6-way image classification set "data" from GitHub (ysnni2/PhotoTrip); label vocabulary: beach, city, culture, festival, food, nature.

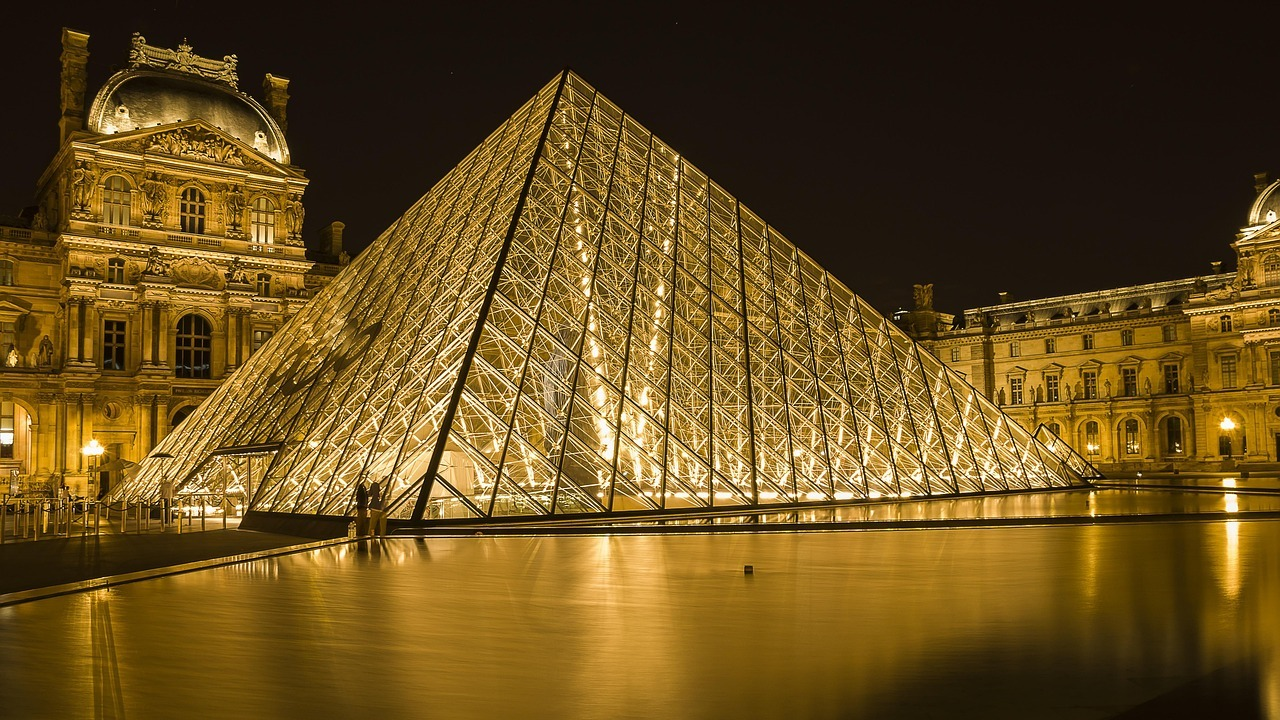
Label: culture

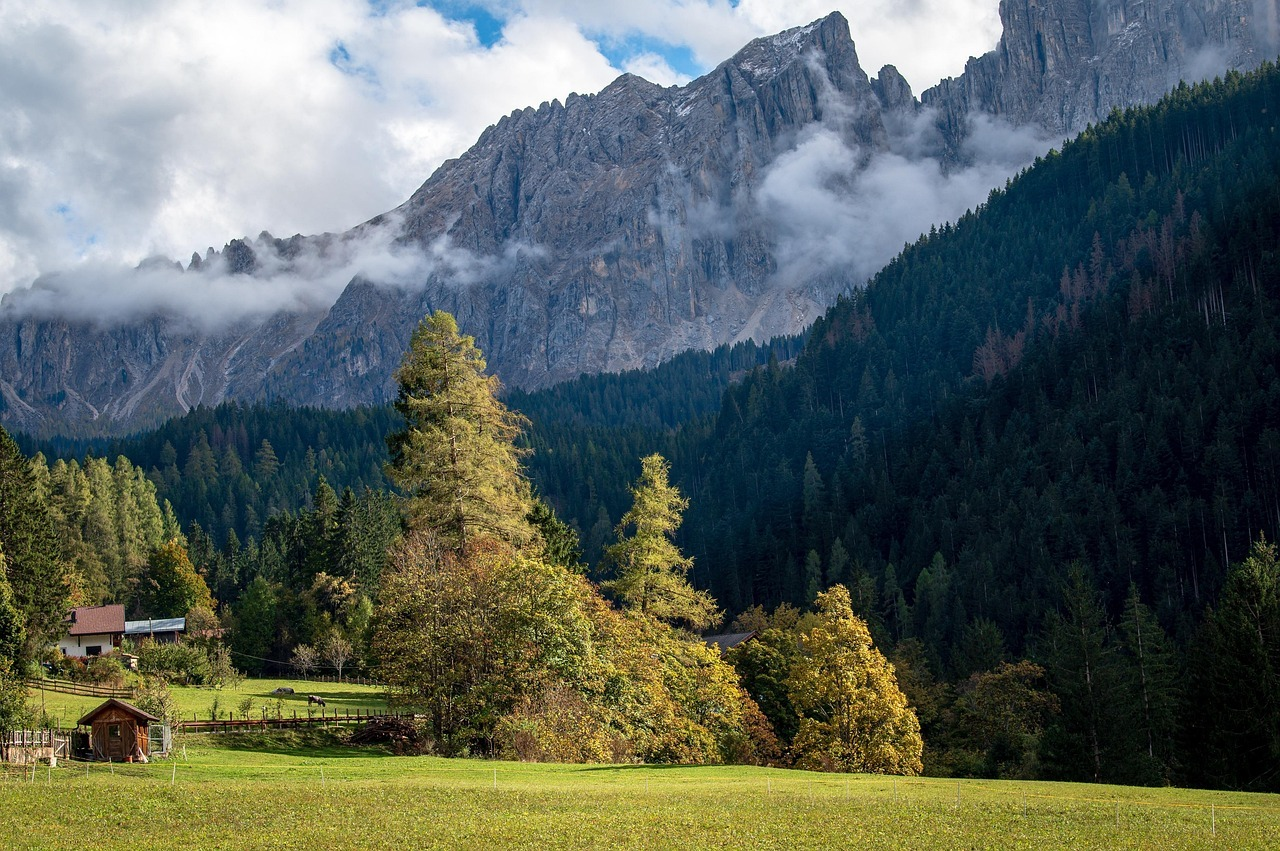
Label: nature

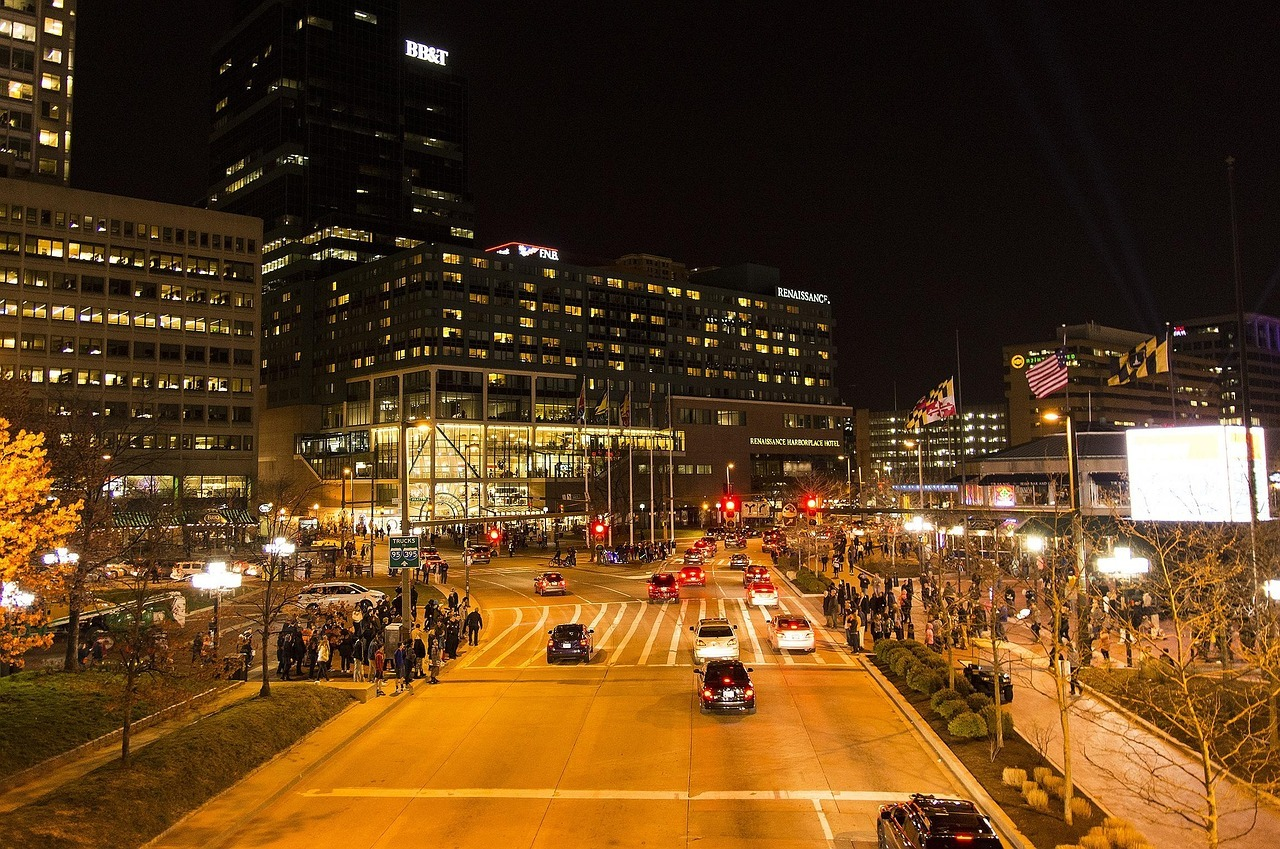
Label: city

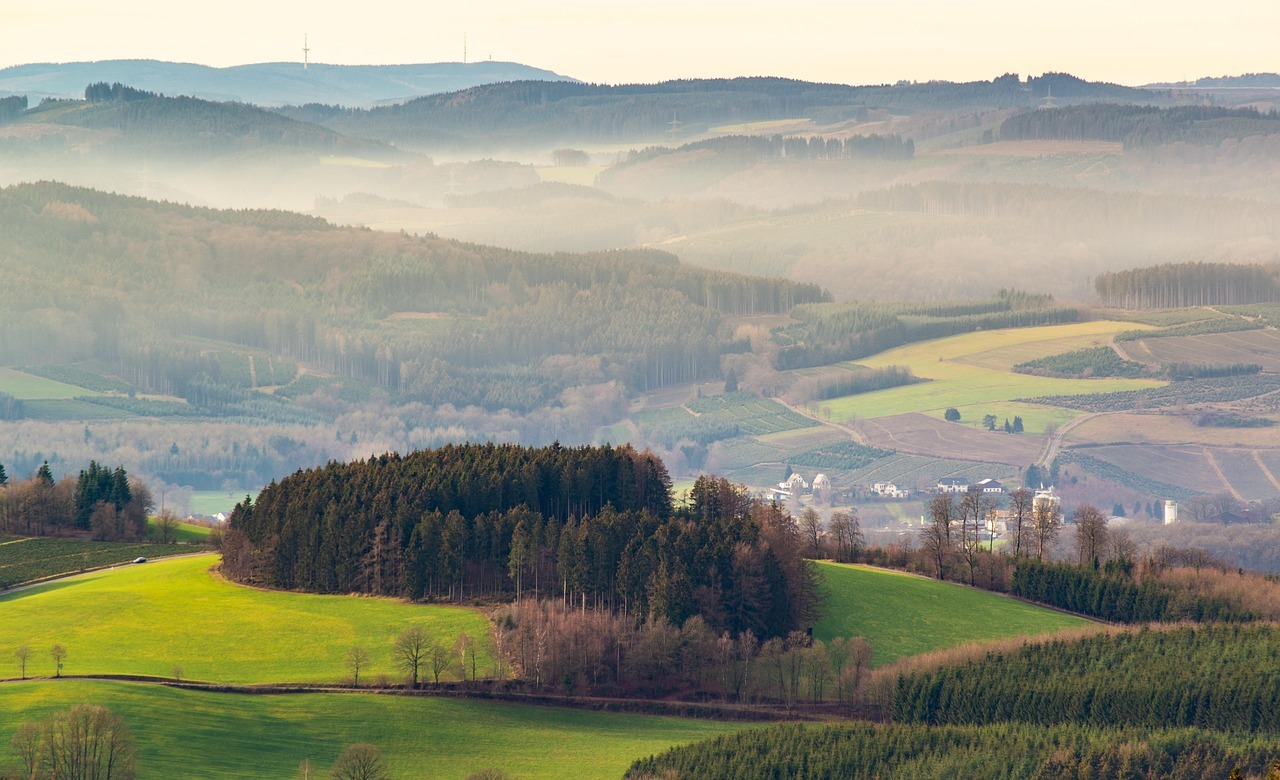
Label: nature

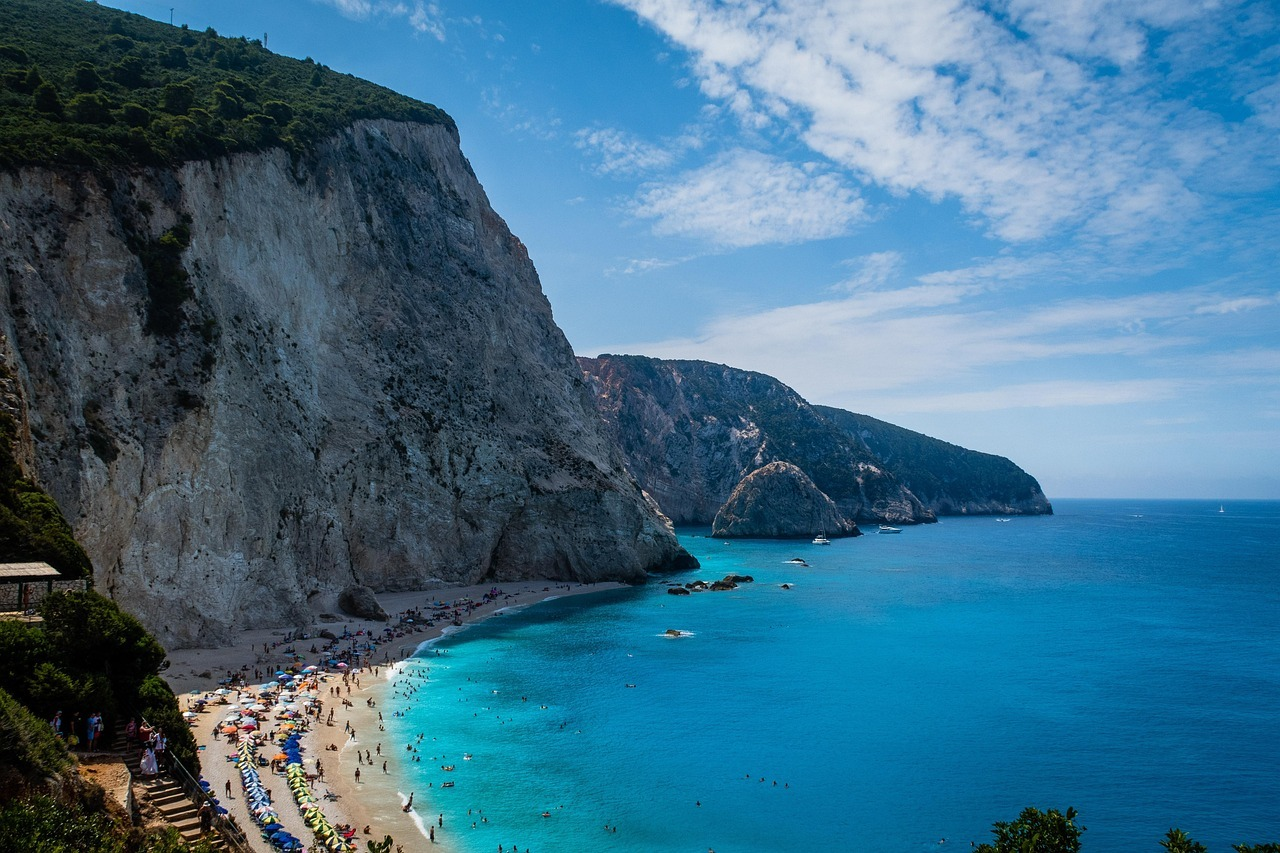
Label: beach

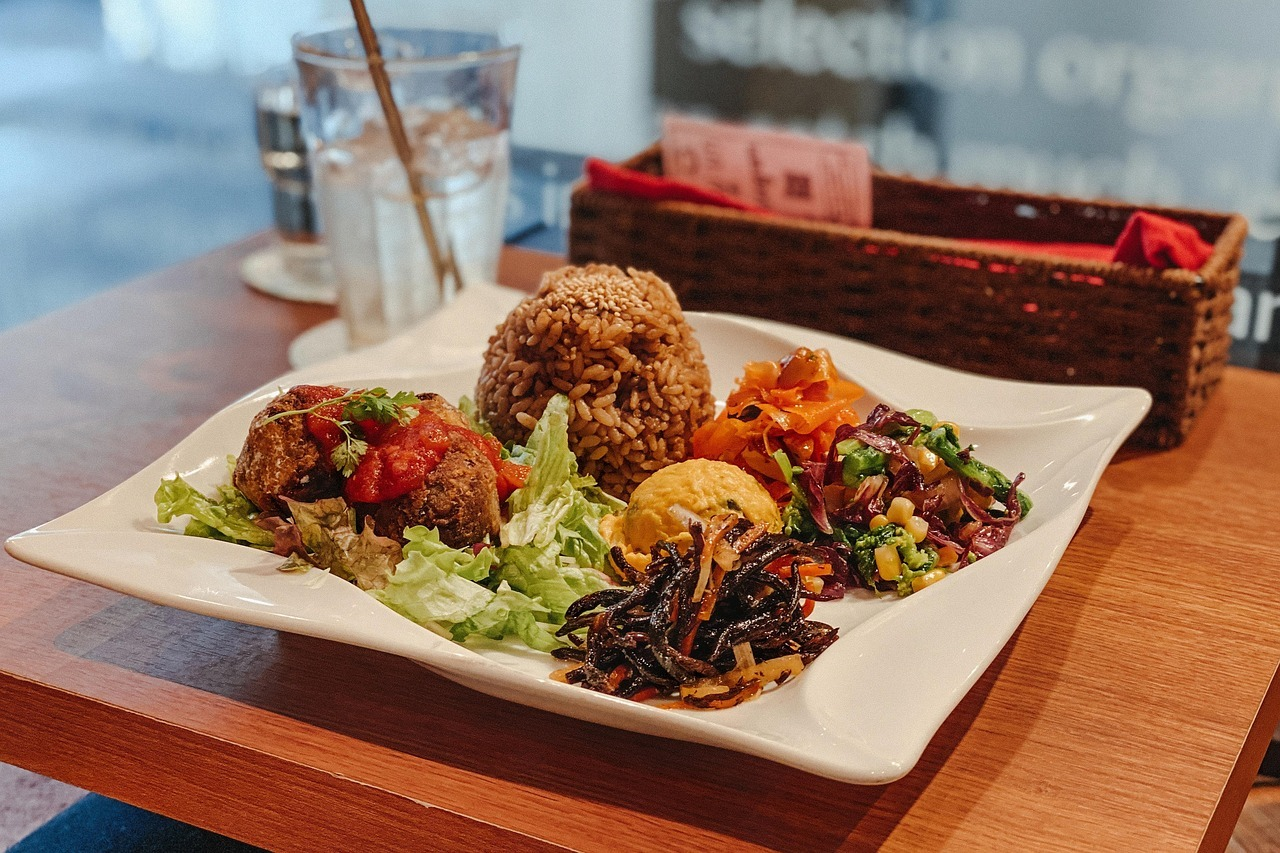
Label: food
